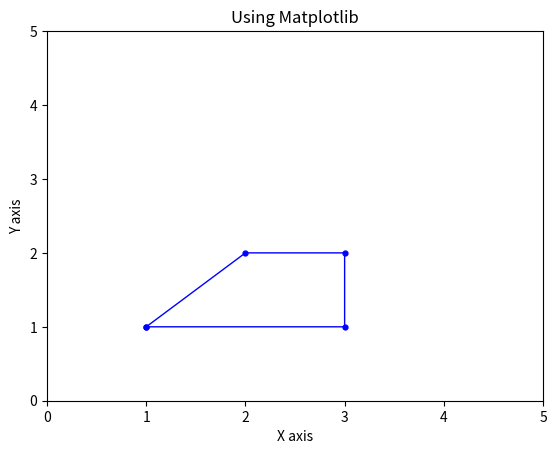

This figure's Python source:

import numpy as np
import matplotlib.pyplot as plt

x = np.array([1, 3, 3, 2, 1], dtype=np.float64)
y = np.array([1, 1, 2, 2, 1], dtype=np.float64)

print("x:", x)
print("y:", y)

plt.plot(x, y, color='b', linestyle='-', linewidth=1, marker='.', markersize=7, markerfacecolor='blue')

plt.xlim(0, 5)
plt.ylim(0, 5)

plt.xlabel('X axis')
plt.ylabel('Y axis')
plt.title('Using Matplotlib')

plt.savefig('grafikon.png')

plt.show()



